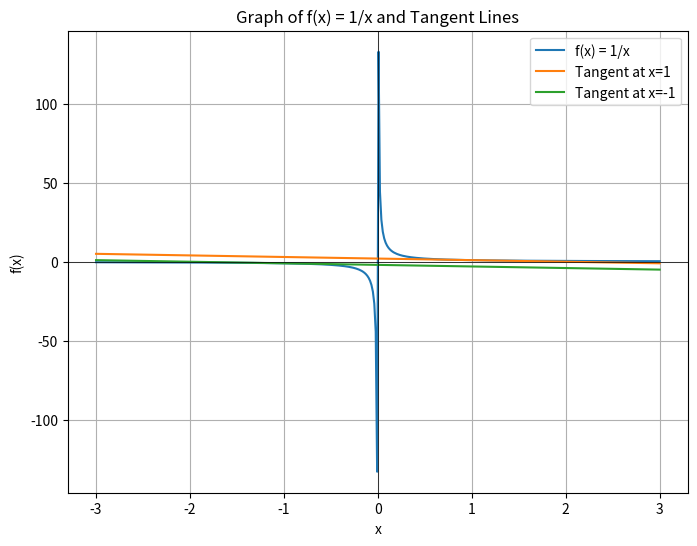

The script that saved this image:
import sympy as sp

x = sp.symbols('x')

def f(x):
    return 1 / x

slope_sym = sp.diff(f(x), x)

for x_val in [1, -1]:
    
    slope = slope_sym.subs(x, x_val)
    
    y_val = f(x_val)
    c = y_val - slope * x_val

    print("Slope at x = {} is {}".format(x_val, slope))
    print("Tangent line is y = {}*x + {:.2f}".format(slope, c))


import numpy as np
import matplotlib.pyplot as plt
import sympy as sp

def f(x):
    return 1 / x

x = sp.symbols('x')

f_sym = 1 / x

f_prime_sym = sp.diff(f_sym, x)

x_values = np.linspace(-3, 3, 400)
y_values = f(x_values)

plt.figure(figsize=(8, 6))

plt.plot(x_values, y_values, label='f(x) = 1/x')

for x_val in [1, -1]:
    slope = f_prime_sym.subs(x, x_val)
    tangent_line = slope * (x_values - x_val) + f(x_val)
    plt.plot(x_values, tangent_line, label=f'Tangent at x={x_val}')

plt.xlabel('x')
plt.ylabel('f(x)')
plt.title('Graph of f(x) = 1/x and Tangent Lines')
plt.axhline(0, color='black', linewidth=0.5)
plt.axvline(0, color='black', linewidth=0.5)
plt.legend()
plt.grid(True)
plt.show()
